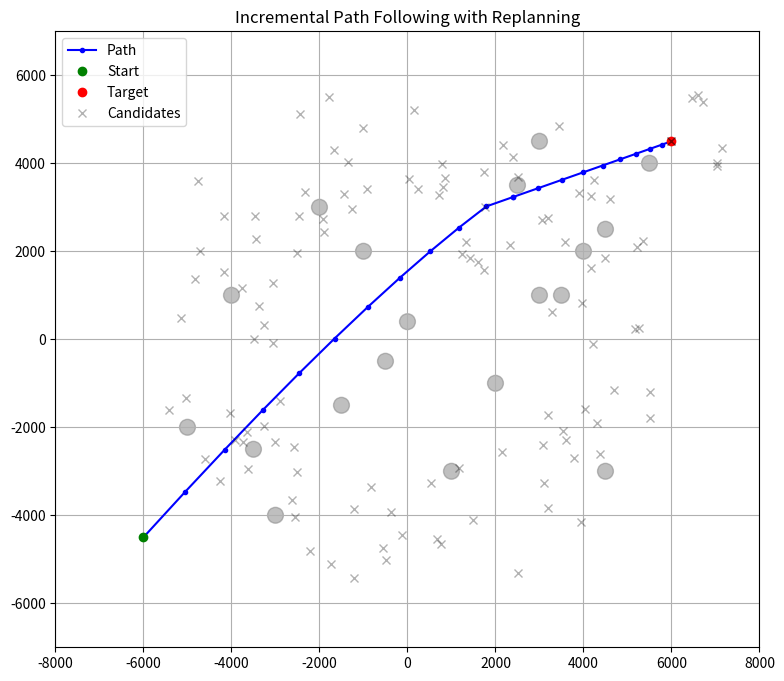

Generate this figure with matplotlib:
import numpy as np
import matplotlib.pyplot as plt
from scipy.interpolate import make_interp_spline

# --- パラメータ設定 ---
start = np.array([-6000.0, -4500.0])
target = np.array([6000.0, 4500.0])
radius = 180
seed = 44
obstacles = [
    {"center": np.array([5500, 4000]), "radius": radius},
    {"center": np.array([3500, 1000]), "radius": radius},
    {"center": np.array([0, 400]), "radius": radius},
    {"center": np.array([4000, 2000]), "radius": radius},
    {"center": np.array([3000, 4500]), "radius": radius},
    {"center": np.array([4500, 2500]), "radius": radius},
    {"center": np.array([-2000, 3000]), "radius": radius},
    {"center": np.array([-4000, 1000]), "radius": radius},
    {"center": np.array([-5000, -2000]), "radius": radius},
    {"center": np.array([-3000, -4000]), "radius": radius},
    {"center": np.array([1000, -3000]), "radius": radius},
    {"center": np.array([2000, -1000]), "radius": radius},
    {"center": np.array([-1000, 2000]), "radius": radius},
    {"center": np.array([-1500, -1500]), "radius": radius},
    {"center": np.array([2500, 3500]), "radius": radius},
    {"center": np.array([4500, -3000]), "radius": radius},
    {"center": np.array([-3500, -2500]), "radius": radius},
    {"center": np.array([3000, 1000]), "radius": radius},
    {"center": np.array([-500, -500]), "radius": radius}
]

def check_collision(p1, p2, obs, radius_scale=1.0):
    d = p2 - p1
    f = p1 - obs["center"]
    a = np.dot(d, d)
    b = 2 * np.dot(f, d)
    adjusted_radius = obs["radius"] * radius_scale
    c = np.dot(f, f) - adjusted_radius ** 2
    discriminant = b ** 2 - 4 * a * c
    if discriminant < 0:
        return False
    sqrt_disc = np.sqrt(discriminant)
    t1 = (-b - sqrt_disc) / (2 * a)
    t2 = (-b + sqrt_disc) / (2 * a)
    return (0 <= t1 <= 1) or (0 <= t2 <= 1)

def generate_targets(start, target, num=10, offset=6000.0, seed=None, max_attempts=1000):
    if seed is not None:
        np.random.seed(seed)

    vec = target - start
    base = start + vec * 0.5
    direction = vec / np.linalg.norm(vec)

    targets = []
    attempts = 0

    while len(targets) < num and attempts < max_attempts:
        angle = np.random.uniform(-np.pi, np.pi)
        distance = np.random.uniform(0.5, 1.0) * offset

        rot_matrix = np.array([
            [np.cos(angle), -np.sin(angle)],
            [np.sin(angle),  np.cos(angle)]
        ])
        offset_vec = rot_matrix @ direction * distance
        pt = base + offset_vec

        v1 = pt - start
        v2 = target - pt
        angle_between = np.arccos(np.clip(np.dot(v1, v2) / (np.linalg.norm(v1) * np.linalg.norm(v2)), -1.0, 1.0))

        total_len = np.linalg.norm(v1) + np.linalg.norm(v2)
        straight_len = np.linalg.norm(target - start)

        if angle_between > np.radians(160):
            attempts += 1
            continue
        if total_len > straight_len * 1.5:
            attempts += 1
            continue

        targets.append(pt)
        attempts += 1

    return targets

def plan_path(start, target, obstacles):
    candidates = generate_targets(start, target, num=100, seed=seed)
    candidates.append(target)

    def angle_from_goal(mid):
        v_goal = target - start
        v_mid = mid - start
        cos_angle = np.dot(v_goal, v_mid) / (np.linalg.norm(v_goal) * np.linalg.norm(v_mid))
        return np.arccos(np.clip(cos_angle, -1.0, 1.0))

    candidates.sort(key=angle_from_goal)

    for mid in candidates:
        seg1_collide = any(check_collision(start, mid, o) for o in obstacles)
        seg2_collide = any(check_collision(mid, target, o) for o in obstacles)
        if not seg1_collide and not seg2_collide:
            return mid, candidates
    return None, candidates

def smooth_waypoints(start, mid, target):
    waypoints = np.array([start, mid, target])
    t = [0, 0.5, 1.0]
    x_spline = make_interp_spline(t, waypoints[:, 0], k=2)
    y_spline = make_interp_spline(t, waypoints[:, 1], k=2)

    t_dense = np.linspace(0, 1, 200)
    x_dense = x_spline(t_dense)
    y_dense = y_spline(t_dense)
    return np.column_stack([x_dense, y_dense])

current_pos = start.copy()
final_target = target.copy()

path_points = [current_pos]
all_candidates = []  # ★ 中間候補記録用

# 最初の計画
used_mid, candidates = plan_path(current_pos, final_target, obstacles)
if used_mid is None:
    raise RuntimeError("初期経路が見つかりません")
all_candidates.extend(candidates)

smooth_traj = smooth_waypoints(current_pos, used_mid, final_target)
step_size = 10
traj_index = 0

max_steps = 100
threshold = 200

for step in range(max_steps):
    next_index = min(traj_index + step_size, len(smooth_traj) - 1)
    next_pos = smooth_traj[next_index]

    collision = any(check_collision(current_pos, next_pos, obs) for obs in obstacles)

    if collision:
        print(f"Step {step}: 衝突検出。再計画実施")
        used_mid, candidates = plan_path(current_pos, final_target, obstacles)
        if used_mid is None:
            print("再計画失敗。終了")
            break
        all_candidates.extend(candidates)  # ★ 新しい候補を追加
        smooth_traj = smooth_waypoints(current_pos, used_mid, final_target)
        traj_index = 0
        next_index = min(step_size, len(smooth_traj) - 1)
        next_pos = smooth_traj[next_index]
    else:
        traj_index = next_index

    current_pos = next_pos
    path_points.append(current_pos)

    if np.linalg.norm(current_pos - final_target) < threshold:
        print(f"Step {step}: 目標に到達")
        break

# --- 描画 ---
fig, ax = plt.subplots(figsize=(10, 8))
ax.set_xlim(-8000, 8000)
ax.set_ylim(-7000, 7000)
ax.set_aspect('equal')
ax.set_title('Incremental Path Following with Replanning')

for obs in obstacles:
    circle = plt.Circle(obs["center"], obs["radius"], color='gray', alpha=0.5)
    ax.add_patch(circle)

# Path & Points
path_points = np.array(path_points)
ax.plot(path_points[:, 0], path_points[:, 1], 'b.-', label='Path')
ax.plot(path_points[0, 0], path_points[0, 1], 'go', label='Start')
ax.plot(*final_target, 'ro', label='Target')

# ★ 全中間ターゲット候補
if all_candidates:
    all_candidates_np = np.array(all_candidates)
    ax.plot(all_candidates_np[:, 0], all_candidates_np[:, 1], 'kx', alpha=0.3, label='Candidates')

ax.legend()
ax.grid(True)
plt.show()
